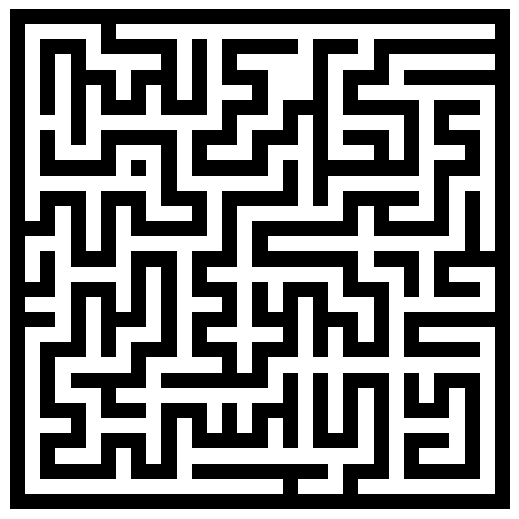

Python code for this plot: (Note: this script raises an exception after producing the figure.)
# -----------------------------------------------------------------------------
# From Numpy to Python
# Copyright (2017) Nicolas P. Rougier - BSD license
# More information at https://github.com/rougier/numpy-book
# -----------------------------------------------------------------------------
import numpy as np
import matplotlib.pyplot as plt
from matplotlib.animation import FuncAnimation


def build_maze(shape=(65, 65), complexity=0.75, density=0.50):
    """
    Build a maze using given complexity and density

    Parameters
    ==========

    shape : (rows,cols)
      Size of the maze

    complexity: float
      Mean length of islands (as a ratio of maze size)

    density: float
      Mean numbers of highland (as a ratio of maze surface)

    """

    # Only odd shapes
    shape = ((shape[0]//2)*2+1, (shape[1]//2)*2+1)

    # Adjust complexity and density relatively to maze size
    n_complexity = int(complexity*(shape[0]+shape[1]))
    n_density = int(density*(shape[0]*shape[1]))

    # Build actual maze
    Z = np.zeros(shape, dtype=bool)

    # Fill borders
    Z[0, :] = Z[-1, :] = Z[:, 0] = Z[:, -1] = 1

    # Islands starting point with a bias in favor of border
    P = np.random.normal(0, 0.5, (n_density, 2))
    P = 0.5 - np.maximum(-0.5, np.minimum(P, +0.5))
    P = (P*[shape[1], shape[0]]).astype(int)
    P = 2*(P//2)

    # Create islands
    for i in range(n_density):

        # Test for early stop: if all starting point are busy, this means we
        # won't be able to connect any island, so we stop.
        T = Z[2:-2:2, 2:-2:2]
        if T.sum() == T.size:
            break

        x, y = P[i]
        Z[y, x] = 1
        for j in range(n_complexity):
            neighbours = []
            if x > 1:
                neighbours.append([(y, x-1), (y, x-2)])
            if x < shape[1]-2:
                neighbours.append([(y, x+1), (y, x+2)])
            if y > 1:
                neighbours.append([(y-1, x), (y-2, x)])
            if y < shape[0]-2:
                neighbours.append([(y+1, x), (y+2, x)])
            if len(neighbours):
                choice = np.random.randint(len(neighbours))
                next_1, next_2 = neighbours[choice]
                if Z[next_2] == 0:
                    Z[next_1] = 1
                    yield Z.copy()
                    Z[next_2] = 1
                    yield Z.copy()
                    y, x = next_2
            else:
                break
    return Z


if __name__ == '__main__':
    S = []
    for i, Z in enumerate(build_maze((32, 32))):
        S.append(Z)

    fig = plt.figure(figsize=(10, 5))
    ax = fig.add_axes([0.0, 0.0, 1.0, 1.0], frameon=False, aspect=1)
    im = ax.imshow(S[-1], cmap=plt.cm.gray_r,
                   interpolation='nearest', animated=True)
    ax.set_xticks([]), ax.set_yticks([])

    def update(frame):
        im.set_array(S[frame])
        return im,
    animation = FuncAnimation(fig, update, interval=10, frames=len(S))
    animation.save('Scripts/Python Scripts/Laberinto/maze-build.mp4', fps=40, dpi=80, bitrate=-1,
                   codec="libx264", extra_args=['-pix_fmt', 'yuv420p'],
                   metadata={'artist':'Nicolas P. Rougier'})
    plt.show()